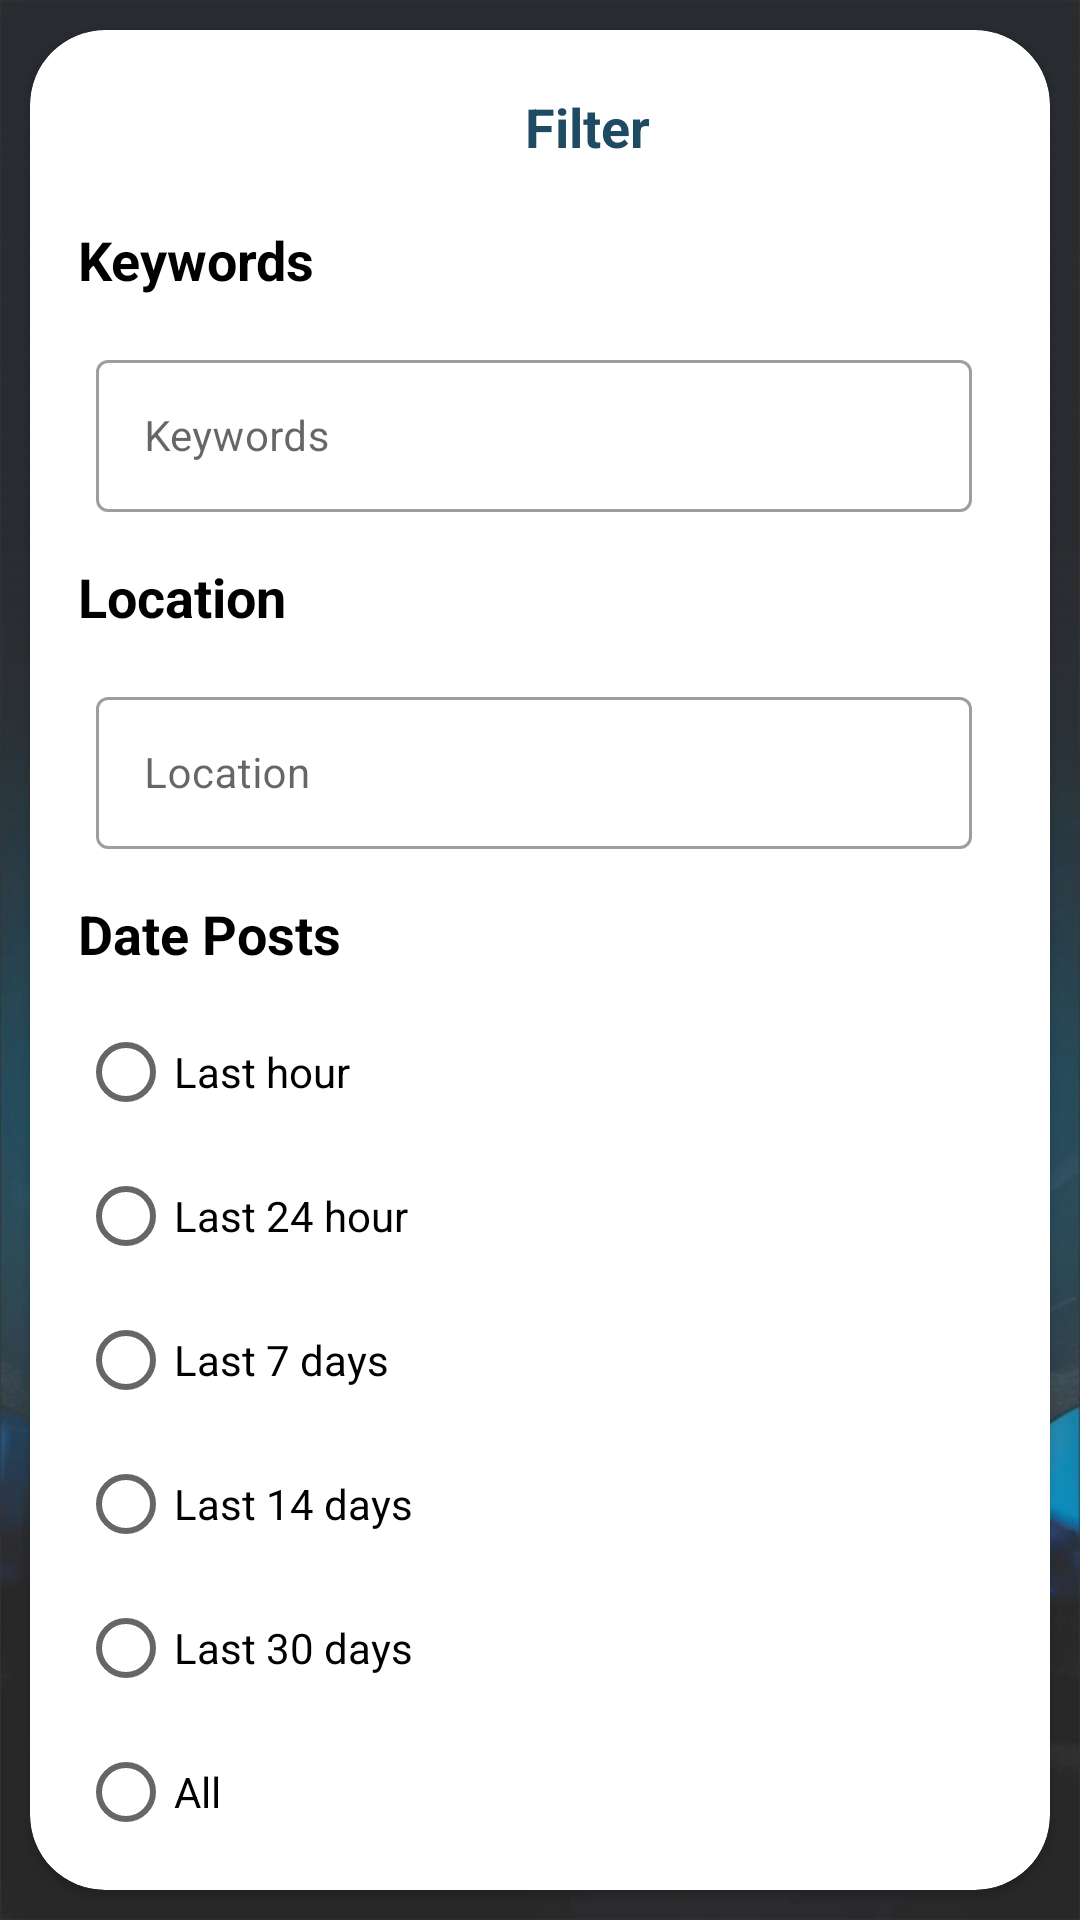

Produce the Android XML layout that renders to this screen, including the resource entries it uses.
<!-- AndroidManifest.xml: application theme SplashScreen -->
<!-- res/layout/layout_apply_filter.xml -->
<?xml version="1.0" encoding="utf-8"?>
<androidx.constraintlayout.widget.ConstraintLayout xmlns:android="http://schemas.android.com/apk/res/android"
    android:layout_width="match_parent"
    android:layout_height="match_parent"
    xmlns:app="http://schemas.android.com/apk/res-auto">
    <androidx.cardview.widget.CardView
        android:layout_width="match_parent"
        android:layout_height="match_parent"
        app:cardCornerRadius="25dp"
        android:layout_margin="10dp"
        app:layout_constraintBottom_toBottomOf="parent"
        app:layout_constraintEnd_toEndOf="parent"
        app:layout_constraintStart_toStartOf="parent"
        app:layout_constraintTop_toTopOf="parent">
        <LinearLayout
            android:layout_width="match_parent"
            android:orientation="vertical"
            android:layout_marginTop="20dp"
            android:layout_height="wrap_content">
            <androidx.appcompat.widget.AppCompatTextView
                android:layout_width="wrap_content"
                android:text="Filter"
                android:gravity="center"
                android:layout_gravity="center"
                android:textColor="@color/colorPrimaryDark"
                android:textStyle="bold"
                android:textSize="18sp"
                android:layout_marginStart="16dp"
                android:layout_height="wrap_content"/>
            <androidx.appcompat.widget.AppCompatTextView
                android:layout_width="wrap_content"
                android:text="Keywords"
                android:textStyle="bold"
                android:textSize="18sp"
                android:layout_marginTop="20dp"
                android:textColor="@color/black"
                android:layout_marginStart="16dp"
                android:layout_height="wrap_content"/>
            <LinearLayout
                android:layout_width="match_parent"
                android:orientation="horizontal"
                android:layout_margin="16dp"
                android:layout_height="wrap_content">
                <com.google.android.material.textfield.TextInputLayout
                    style="@style/Widget.MaterialComponents.TextInputLayout.OutlinedBox"
                    android:layout_width="match_parent"
                    android:layout_height="56dp"
                    android:layout_weight="1"
                    android:paddingStart="6dp"
                    android:theme="@style/TextLabel">

                    <EditText
                        android:id="@+id/keyWord"
                        android:layout_width="match_parent"
                        android:layout_height="match_parent"
                        android:hint="Keywords"
                        android:inputType="textEmailAddress"
                        android:textColor="@color/dark_grey"
                        android:textSize="@dimen/main_sub_header" />

                </com.google.android.material.textfield.TextInputLayout>
                <androidx.appcompat.widget.AppCompatImageView
                    android:layout_width="wrap_content"
                    android:id="@+id/imgSearch"
                    android:layout_gravity="center"
                    android:layout_marginStart="10dp"
                    android:src="@drawable/ic_search_black_36dp"
                    android:layout_height="wrap_content"/>

            </LinearLayout>

            <androidx.appcompat.widget.AppCompatTextView
                android:layout_width="wrap_content"
                android:text="Location"
                android:layout_marginStart="16dp"
                android:textStyle="bold"
                android:textColor="@color/black"
                android:textSize="18sp"
                android:layout_height="wrap_content"/>
            <LinearLayout
                android:layout_width="match_parent"
                android:orientation="horizontal"
                android:layout_margin="16dp"
                android:layout_height="wrap_content">
                <com.google.android.material.textfield.TextInputLayout
                    style="@style/Widget.MaterialComponents.TextInputLayout.OutlinedBox"
                    android:layout_width="match_parent"
                    android:layout_weight="1"
                    android:layout_height="56dp"
                    android:paddingStart="6dp"
                    android:theme="@style/TextLabel">

                    <EditText
                        android:id="@+id/location"
                        android:layout_width="match_parent"
                        android:layout_height="match_parent"
                        android:hint="Location"
                        android:inputType="textEmailAddress"
                        android:textColor="@color/dark_grey"
                        android:textSize="@dimen/main_sub_header" />

                </com.google.android.material.textfield.TextInputLayout>
                <androidx.appcompat.widget.AppCompatImageView
                    android:layout_width="wrap_content"
                    android:id="@+id/imgLocationSearch"
                    android:layout_gravity="center"
                    android:layout_marginStart="10dp"
                    android:src="@drawable/ic_location"
                    android:layout_height="wrap_content"/>
            </LinearLayout>
            <androidx.appcompat.widget.AppCompatTextView
                android:layout_width="wrap_content"
                android:text="Date Posts"
                android:layout_marginStart="16dp"
                android:textStyle="bold"
                android:textSize="18sp"
                android:textColor="@color/black"
                android:layout_height="wrap_content"/>
            <RadioGroup
                android:layout_width="wrap_content"
                android:id="@+id/radioGroup"
                android:layout_marginStart="16dp"
                android:layout_marginTop="10dp"
                android:layout_height="wrap_content">
                <RadioButton
                    android:layout_width="wrap_content"
                    android:id="@+id/lastHour"
                    android:text="Last hour"
                    android:layout_height="wrap_content"/>
                <RadioButton
                    android:layout_width="wrap_content"
                    android:id="@+id/last24Hour"
                    android:text="Last 24 hour"
                    android:layout_height="wrap_content"/>
                <RadioButton
                    android:layout_width="wrap_content"
                    android:id="@+id/last7Hour"
                    android:text="Last 7 days"
                    android:layout_height="wrap_content"/>
                <RadioButton
                    android:layout_width="wrap_content"
                    android:id="@+id/last14Hour"
                    android:text="Last 14 days"
                    android:layout_height="wrap_content"/>
                <RadioButton
                    android:layout_width="wrap_content"
                    android:id="@+id/last30Hour"
                    android:text="Last 30 days"
                    android:layout_height="wrap_content"/>
                <RadioButton
                    android:layout_width="wrap_content"
                    android:text="All"
                    android:layout_height="wrap_content"/>
            </RadioGroup>
            <androidx.cardview.widget.CardView
                android:layout_width="wrap_content"
                android:id="@+id/cvApplyFilter"
                android:layout_height="wrap_content"
                android:layout_gravity="end"
                android:layout_marginTop="10dp"
                app:cardCornerRadius="15dp"
                app:cardBackgroundColor="@color/colorPrimaryDark"
                android:layout_marginEnd="10dp"
                android:layout_marginBottom="10dp"
                android:padding="3dp">

                <TextView
                    android:layout_width="wrap_content"
                    android:layout_height="match_parent"
                    android:layout_marginStart="20dp"
                    android:layout_marginEnd="20dp"
                    android:gravity="center"
                    android:layout_marginTop="10dp"
                    android:layout_marginBottom="10dp"
                    android:text="Reset"
                    android:textSize="14sp"
                    android:textColor="@color/white" />

            </androidx.cardview.widget.CardView>

        </LinearLayout>


    </androidx.cardview.widget.CardView>

</androidx.constraintlayout.widget.ConstraintLayout>
<!-- resources referenced by this layout -->
<resources>
  <color name="black">#FF000000</color>
  <color name="colorPrimaryDark">#1e4b62</color>
  <color name="dark_grey">#39393d</color>
  <color name="white">#FFFFFFFF</color>
  <dimen name="main_sub_header">14sp</dimen>
  <style name="TextLabel">
          
          <item name="android:textColorHint">@color/html_txt_color</item>
          <item name="android:textSize">14sp</item>
          
          <item name="colorAccent">@color/colorPrimary</item>
          <item name="colorControlNormal">@color/colorPrimary</item>
          <item name="colorControlActivated">@color/colorPrimary</item>
          <item name="colorControlHighlight" tools:targetApi="lollipop">@color/colorPrimary</item>
      </style>
  <style name="SplashScreen" parent="Theme.Tkl_new02">
          <item name="android:windowBackground">@drawable/splash_image</item>
      </style>
  <color name="html_txt_color">#797979</color>
  <color name="colorPrimary">#1e4b62</color>
  <style name="Theme.Tkl_new02" parent="Theme.MaterialComponents.DayNight.NoActionBar">
          
          <item name="colorPrimary">@color/purple_500</item>
          <item name="colorPrimaryVariant">@color/purple_700</item>
          <item name="colorOnPrimary">@color/dark_grey</item>
          
          <item name="colorSecondary">@color/teal_200</item>
          <item name="colorSecondaryVariant">@color/teal_700</item>
          <item name="colorOnSecondary">@color/html_txt_color</item>
          
          <item name="android:statusBarColor">?attr/colorPrimaryVariant</item>
          
      </style>
  <!-- drawable splash_image: jpg bitmap (drawable, 121579 bytes) -->
  <color name="purple_500">#005764</color>
  <color name="purple_700">#005764</color>
  <color name="teal_200">#FF03DAC5</color>
  <color name="teal_700">#FF018786</color>
</resources>
